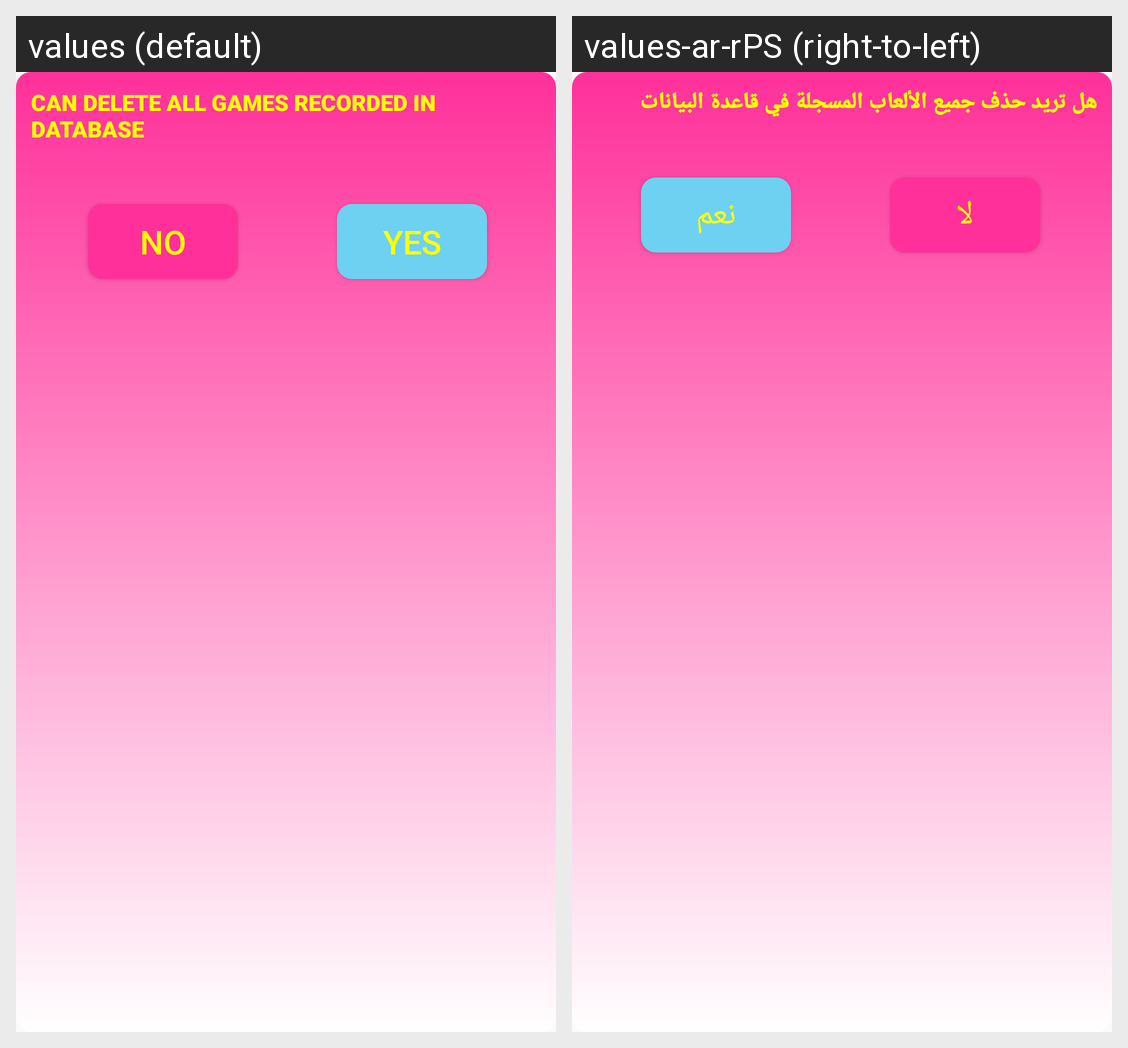

The Android screen above is rendered under two locales of the same app. Produce the string resources it draws, with the default and per-locale values.
Android screen res/layout/delete.xml rendered under 2 locales, left to right: values (default), values-ar-rPS (right-to-left). Device: Nexus 5 (rendered at 1080×1920; each locale shown at half size, 540×960, under a caption strip naming it); theme Theme.NumbersGameFinalProject.
Strings drawn on this screen, with the default value and each locale's value (text and hints the layout hard-codes, and strings that could not be matched under every locale, appear in the picture but are not listed):

dialogue_delete
  values: CAN DELETE ALL GAMES RECORDED IN DATABASE
  values-ar-rPS: هل تريد حذف جميع الألعاب المسجلة في قاعدة البيانات

no_delete
  values: No
  values-ar-rPS: لا

yes_delete
  values: Yes
  values-ar-rPS: نعم
